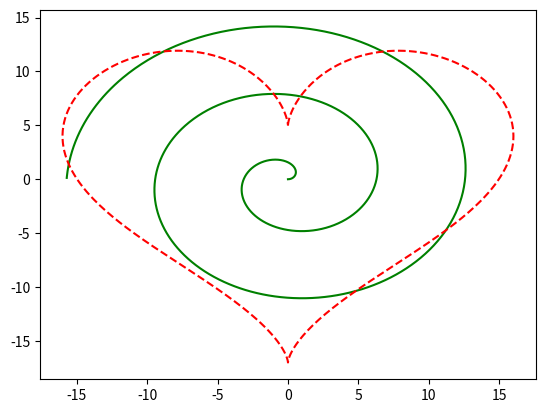

Python code for this plot:
#   HW4 Assignment
#   Author: Ann-Elizabeth Le

import numpy as np
import math
import matplotlib.pyplot as plt

#   -------
#   Part 1: Archimedean spiral
#   -------

#   Draws a green Archimedean spiral with parameterized equations
def arc():
    t = np.arange(0, 5*math.pi, 0.01)  # set t between [0, 5*pi] with step 0.01
    x = t * np.cos(t)  # x(t) = t.cos(t)
    y = t * np.sin(t)  # y(t) = t.sin(t)

    # plot the function using pyplot
    plt.plot(x, y, color='green')
    plt.show()

#call the function
arc()


#   -------
#   Part 2: Heart
#   -------

#   Draws a heart in dashed red lines with parameterized equations
def heart():
    t = np.arange(0, 2 * np.pi, 0.01)  # set t between [0, 5*pi] with step 0.01
    x = 16 * np.sin(t)**3  # x(t) = 16sin^3(t)
    y = 13 * np.cos(t) - 5*np.cos(2*t) - 2*np.cos(3*t) - np.cos(4*t)  # y(t) = 13cos(t) - 5cos(2t) - 2.5cos(3t) - cos(4t)

    # plot the function using pyplot
    plt.plot(x, y, color='red', linestyle='dashed')
    plt.show()

#call the function
heart()


#   -------
#   Part 3: Graphs
#   -------

#   Part 1:
#   We


#   Part 2:
#   Algorithm that returns the minimum number of trucks to carry products



#   ------------
#   Part 4: Algorithm
#   ------------

#   A recursive  function using Egyptian multiplication
def algorithm():
    pass


#   END
